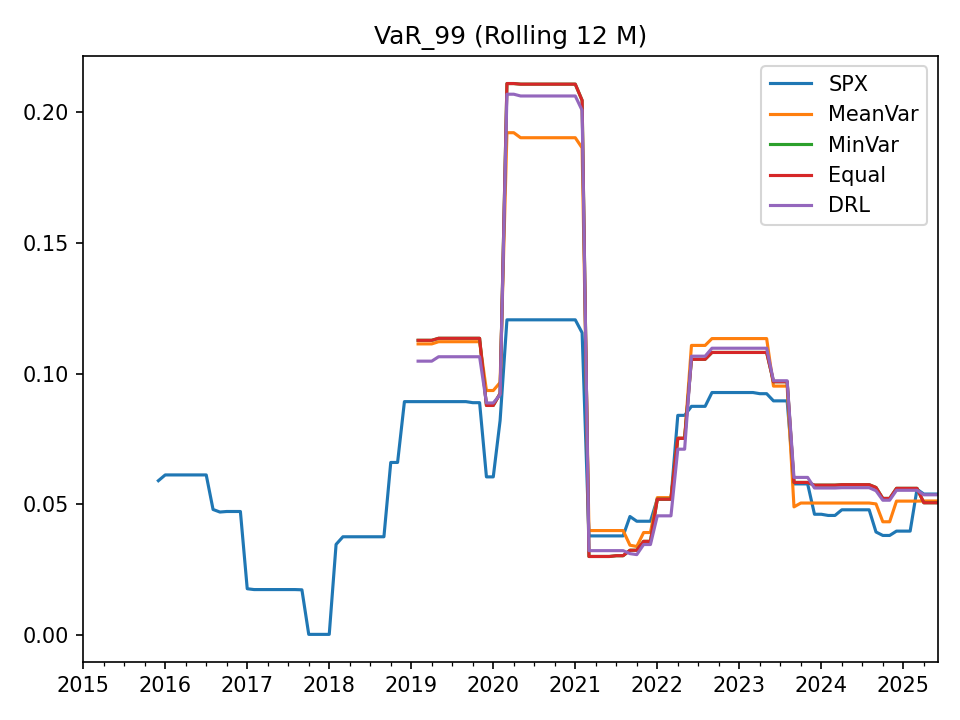

Values plotted in this chart, from the file beside it:
, SPX, MeanVar, MinVar, Equal, DRL
2015-01-31, , , , , 
2015-02-28, , , , , 
2015-03-31, , , , , 
2015-04-30, , , , , 
2015-05-31, , , , , 
2015-06-30, , , , , 
2015-07-31, , , , , 
2015-08-31, , , , , 
2015-09-30, , , , , 
2015-10-31, , , , , 
2015-11-30, , , , , 
2015-12-31, 0.05908, , , , 
2016-01-31, 0.06128, , , , 
2016-02-29, 0.06128, , , , 
2016-03-31, 0.06128, , , , 
2016-04-30, 0.06128, , , , 
2016-05-31, 0.06128, , , , 
2016-06-30, 0.06128, , , , 
2016-07-31, 0.06128, , , , 
2016-08-31, 0.04806, , , , 
2016-09-30, 0.04708, , , , 
2016-10-31, 0.04729, , , , 
2016-11-30, 0.04729, , , , 
2016-12-31, 0.04729, , , , 
2017-01-31, 0.01774, , , , 
2017-02-28, 0.01742, , , , 
2017-03-31, 0.01742, , , , 
2017-04-30, 0.01742, , , , 
2017-05-31, 0.01742, , , , 
2017-06-30, 0.01742, , , , 
2017-07-31, 0.01742, , , , 
2017-08-31, 0.01742, , , , 
2017-09-30, 0.01733, , , , 
2017-10-31, 0.0002863, , , , 
2017-11-30, 0.0002863, , , , 
2017-12-31, 0.0002863, , , , 
2018-01-31, 0.0002863, , , , 
2018-02-28, 0.03471, , , , 
2018-03-31, 0.03762, , , , 
2018-04-30, 0.03762, , , , 
2018-05-31, 0.03762, , , , 
2018-06-30, 0.03762, , , , 
2018-07-31, 0.03762, , , , 
2018-08-31, 0.03762, , , , 
2018-09-30, 0.03762, , , , 
2018-10-31, 0.06605, , , , 
2018-11-30, 0.06605, , , , 
2018-12-31, 0.08932, , , , 
2019-01-31, 0.08932, , , , 
2019-02-28, 0.08932, 0.1114, 0.1128, 0.1128, 0.1048
2019-03-31, 0.08932, 0.1114, 0.1128, 0.1128, 0.1048
2019-04-30, 0.08932, 0.1114, 0.1128, 0.1128, 0.1048
2019-05-31, 0.08932, 0.1122, 0.1135, 0.1135, 0.1065
2019-06-30, 0.08932, 0.1122, 0.1135, 0.1135, 0.1065
2019-07-31, 0.08932, 0.1122, 0.1135, 0.1135, 0.1065
2019-08-31, 0.08932, 0.1122, 0.1135, 0.1135, 0.1065
2019-09-30, 0.08932, 0.1122, 0.1135, 0.1135, 0.1065
2019-10-31, 0.08892, 0.1122, 0.1135, 0.1135, 0.1065
2019-11-30, 0.08892, 0.1122, 0.1135, 0.1135, 0.1065
2019-12-31, 0.06053, 0.09357, 0.08786, 0.08786, 0.08881
... 66 more rows
